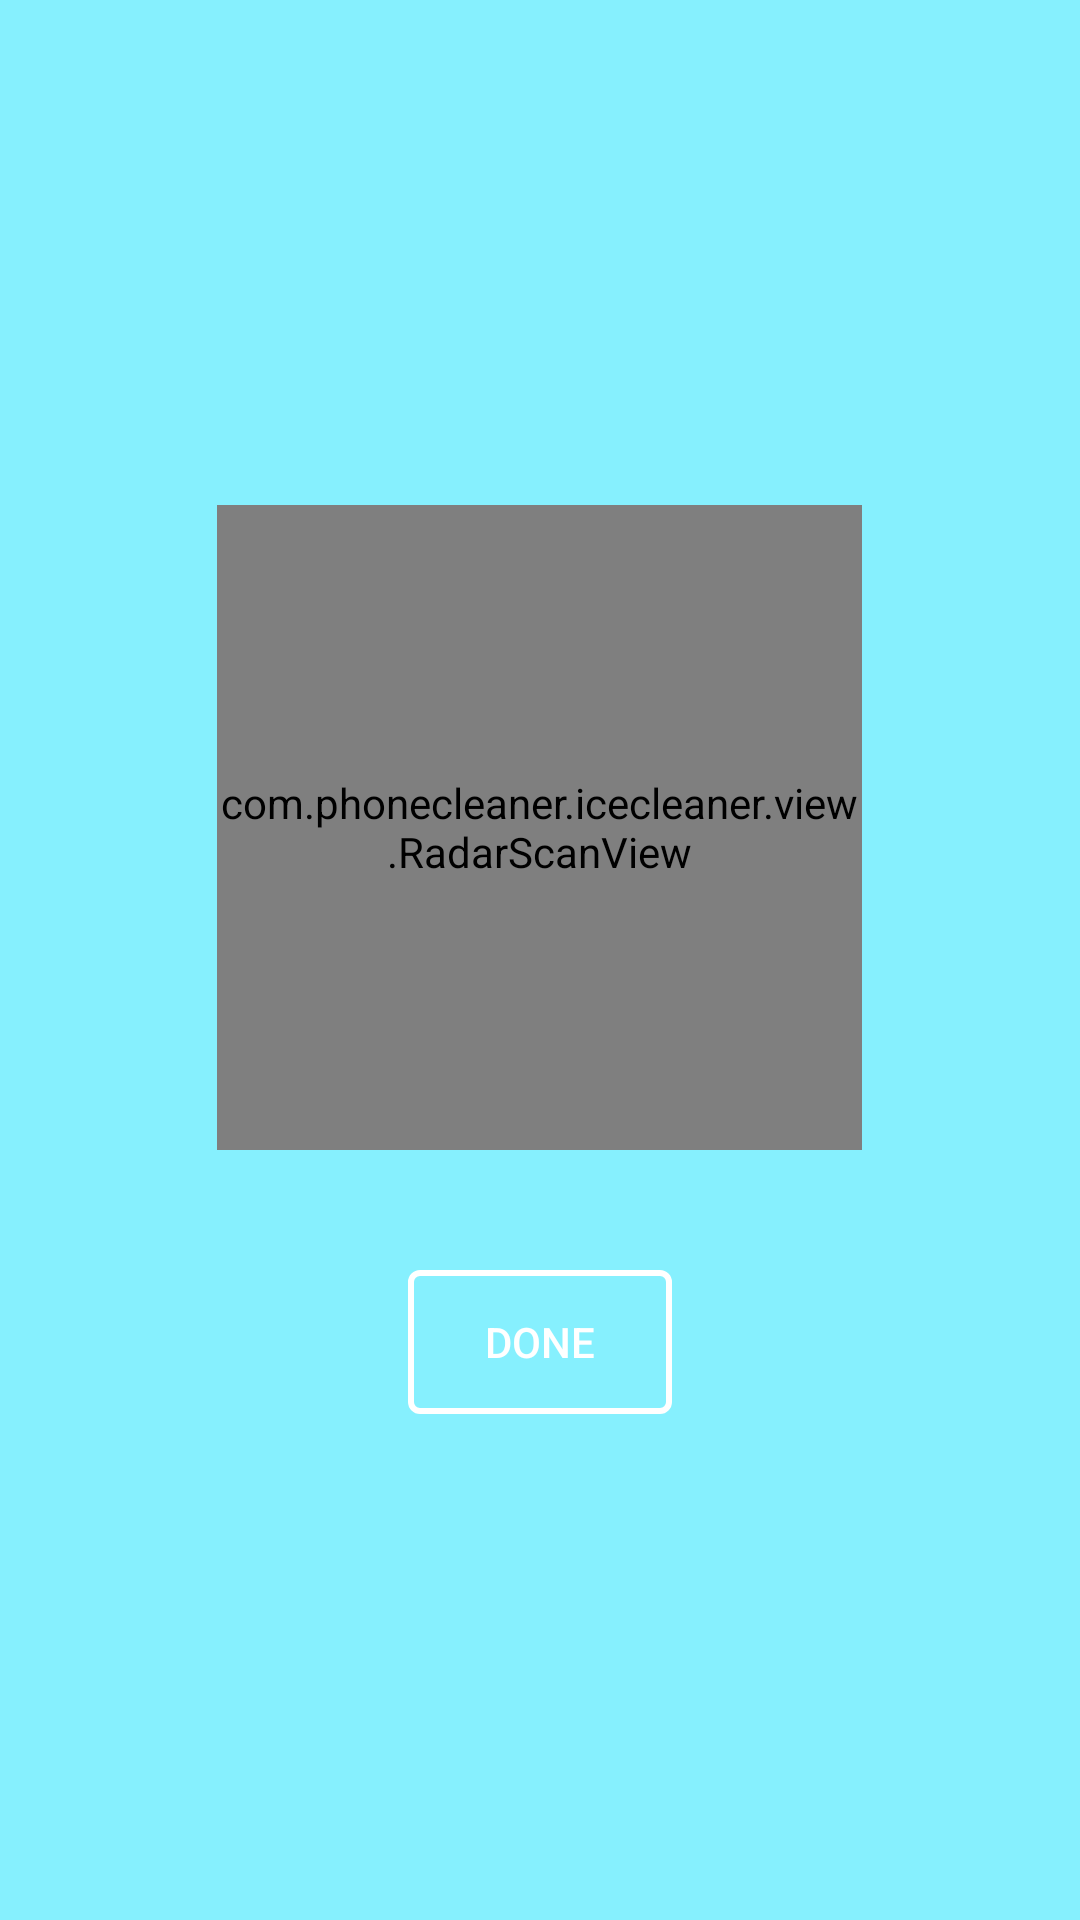

This screen was rendered from an Android layout file. Write that file and the resources it references.
<!-- AndroidManifest.xml: application theme AppTheme.Base -->
<!-- res/layout/fragment_clean_result.xml -->
<LinearLayout xmlns:android="http://schemas.android.com/apk/res/android"
    android:layout_width="match_parent"
    android:layout_height="match_parent"
    android:background="@color/colorPrimary"
    android:gravity="center"
    android:orientation="vertical">

    <RelativeLayout
        android:layout_width="wrap_content"
        android:layout_height="wrap_content">

        <RelativeLayout
            android:id="@+id/viewLoader"
            android:layout_width="@dimen/layout_loader"
            android:layout_height="@dimen/layout_loader"
            android:layout_centerInParent="true"
            android:background="@drawable/bg_circle_white"
            android:padding="35dp">

            <ImageView
                android:id="@+id/loader"
                android:layout_width="wrap_content"
                android:layout_height="wrap_content"
                android:layout_centerInParent="true"
                android:contentDescription="@string/app_name" />
        </RelativeLayout>

        <com.phonecleaner.icecleaner.view.RadarScanView
            android:id="@+id/radarScanView"
            android:layout_width="@dimen/layout_radar"
            android:layout_height="@dimen/layout_radar"
            android:layout_centerInParent="true" />
    </RelativeLayout>

    <Button
        android:id="@+id/btnDone"
        android:layout_width="wrap_content"
        android:layout_height="wrap_content"
        android:layout_marginTop="40dp"
        android:background="@drawable/bg_button_done"
        android:paddingBottom="10dp"
        android:paddingLeft="20dp"
        android:paddingRight="20dp"
        android:paddingTop="10dp"
        android:text="@string/done"
        android:textColor="@color/white" />

</LinearLayout>
<!-- resources referenced by this layout -->
<resources>
  <color name="colorPrimary">#86f0fe</color>
  <color name="white">#fff</color>
  <dimen name="layout_loader">200dp</dimen>
  <dimen name="layout_radar">215dp</dimen>
  <!-- drawable bg_button_done (drawable) -->
  <?xml version="1.0" encoding="utf-8"?>
  <selector xmlns:android="http://schemas.android.com/apk/res/android">
  
      <item android:state_selected="true">
          <shape android:shape="rectangle">
              <solid android:color="@color/colorPrimaryDark" />
              <corners android:radius="3dp" />
              <stroke android:width="2dp" android:color="@color/white" />
          </shape>
      </item>
      <item android:state_pressed="true">
          <shape android:shape="rectangle">
              <solid android:color="@color/colorPrimaryDark" />
              <corners android:radius="3dp" />
              <stroke android:width="2dp" android:color="@color/white" />
          </shape>
      </item>
      <item>
          <shape android:shape="rectangle">
              <solid android:color="@android:color/transparent" />
              <corners android:radius="3dp" />
              <stroke android:width="2dp" android:color="@color/white" />
          </shape>
      </item>
  
  </selector>
  <!-- drawable bg_circle_white (drawable) -->
  <?xml version="1.0" encoding="utf-8"?>
  <shape xmlns:android="http://schemas.android.com/apk/res/android"
      android:shape="oval">
      <stroke
          android:width="8dp"
          android:color="@color/white" />
      <solid android:color="@android:color/transparent" />
  </shape>
  <string name="app_name">IceCleaner</string>
  <string name="done">Done</string>
  <style name="AppTheme.Base" parent="Theme.AppCompat.Light.DarkActionBar">
  
          <item name="colorPrimary">@color/colorPrimary</item>
          <item name="colorPrimaryDark">@color/colorPrimaryDark</item>
          <item name="colorAccent">@color/colorAccent</item>
      </style>
  <color name="colorPrimaryDark">#86f0fe</color>
  <color name="colorAccent">#86f0fe</color>
</resources>
